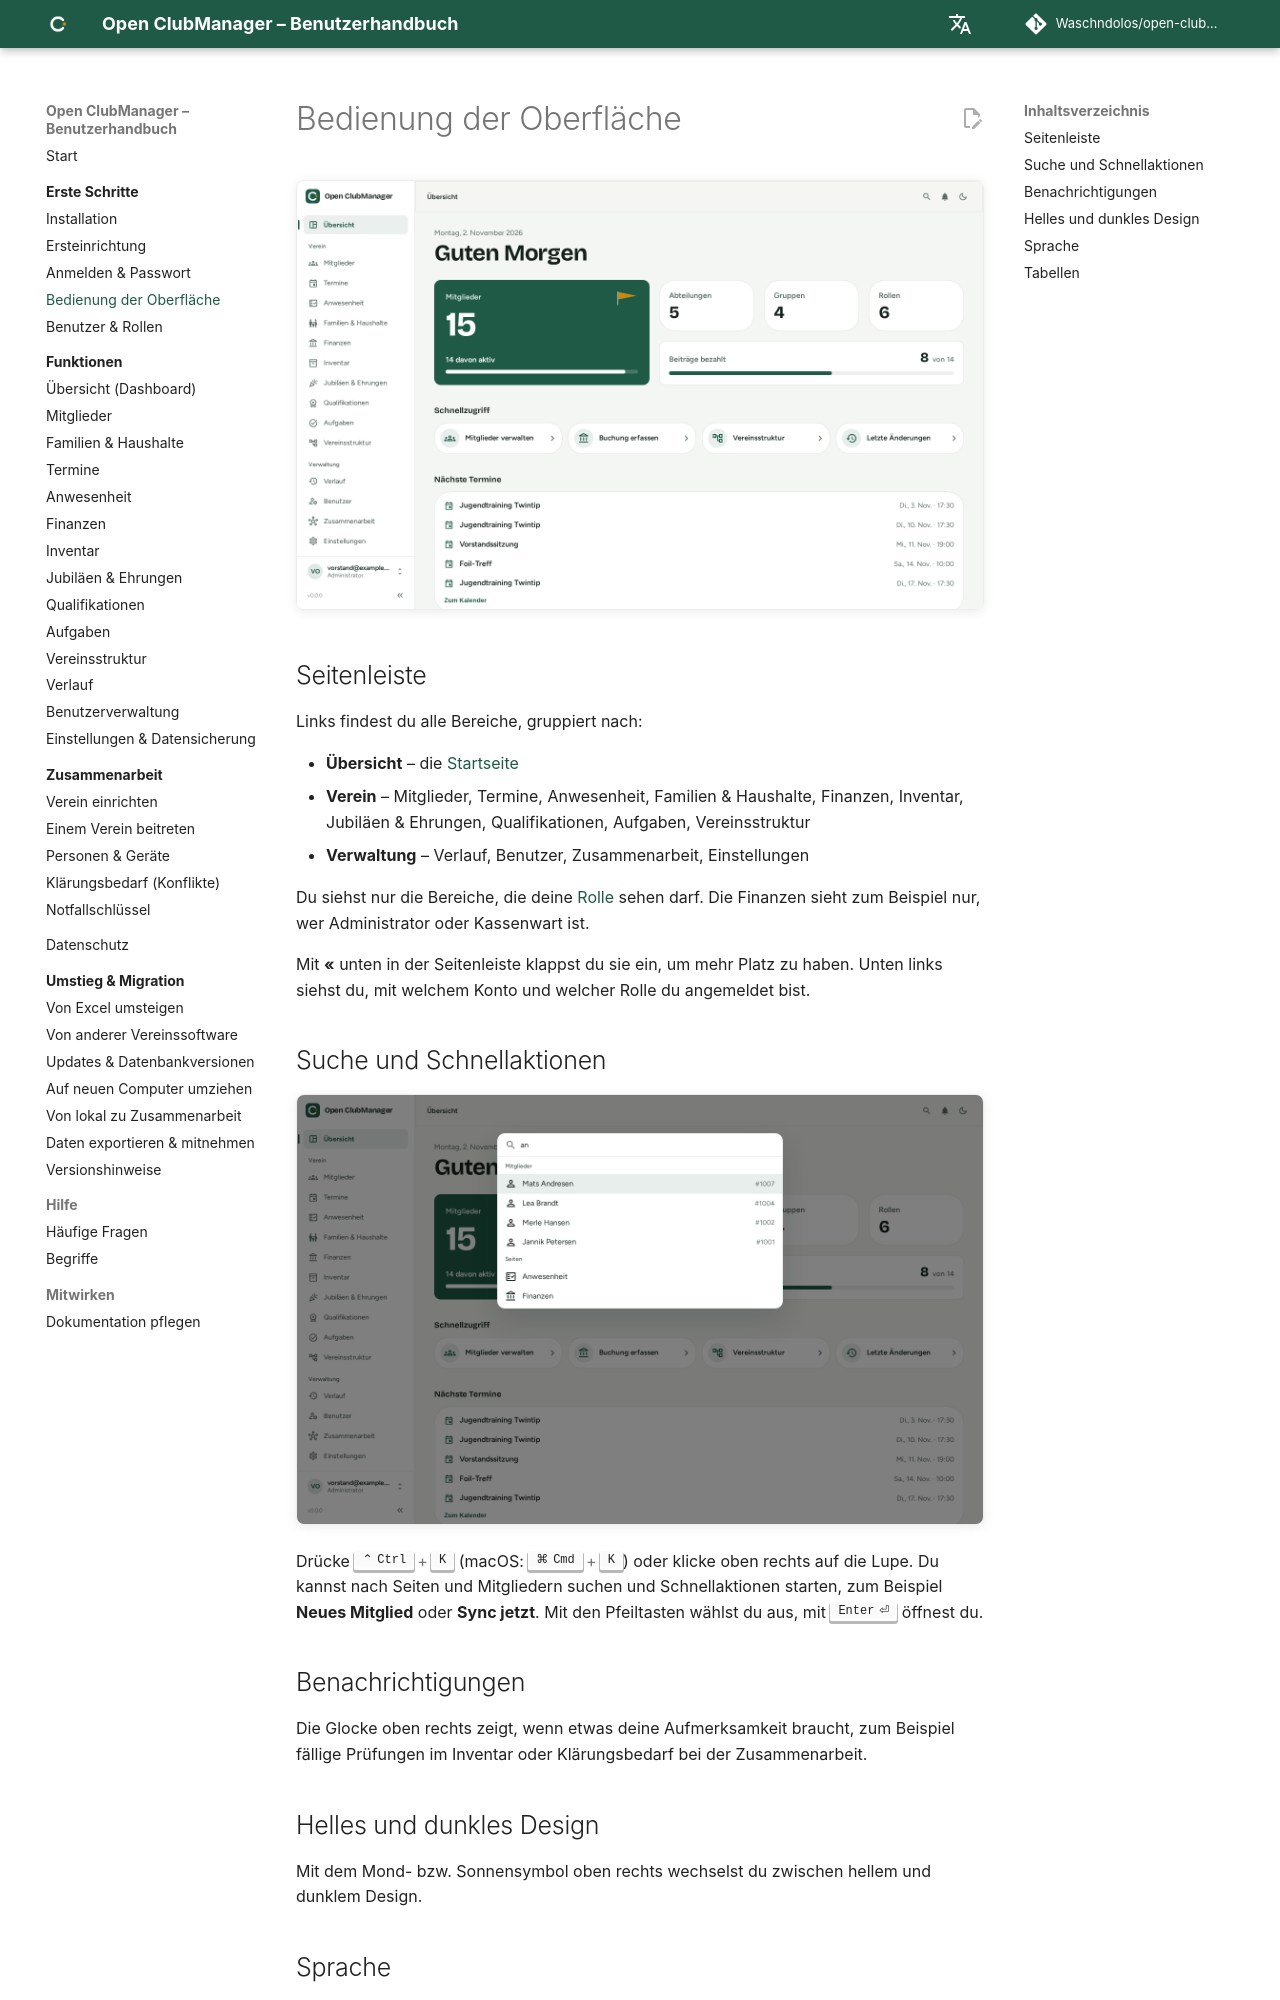

repository: Waschndolos/open-clubmanager · page: erste-schritte/oberflaeche/index.html · generator: mkdocs

# Bedienung der Oberfläche

![Aufbau der Oberfläche](../assets/screenshots/dashboard.png){ .screenshot }

## Seitenleiste

Links findest du alle Bereiche, gruppiert nach:

- **Übersicht** – die [Startseite](../funktionen/dashboard.md)
- **Verein** – Mitglieder, Termine, Anwesenheit, Familien & Haushalte, Finanzen, Inventar, Jubiläen & Ehrungen, Qualifikationen, Aufgaben, Vereinsstruktur
- **Verwaltung** – Verlauf, Benutzer, Zusammenarbeit, Einstellungen

Du siehst nur die Bereiche, die deine [Rolle](rollen.md) sehen darf. Die Finanzen sieht zum Beispiel nur, wer Administrator oder Kassenwart ist.

Mit **«** unten in der Seitenleiste klappst du sie ein, um mehr Platz zu haben. Unten links siehst du, mit welchem Konto und welcher Rolle du angemeldet bist.

## Suche und Schnellaktionen

![Suche mit Strg+K](../assets/screenshots/search-palette.png){ .screenshot }

Drücke ++ctrl+k++ (macOS: ++cmd+k++) oder klicke oben rechts auf die Lupe. Du kannst nach Seiten und Mitgliedern suchen und Schnellaktionen starten, zum Beispiel **Neues Mitglied** oder **Sync jetzt**. Mit den Pfeiltasten wählst du aus, mit ++enter++ öffnest du.

## Benachrichtigungen

Die Glocke oben rechts zeigt, wenn etwas deine Aufmerksamkeit braucht, zum Beispiel fällige Prüfungen im Inventar oder Klärungsbedarf bei der Zusammenarbeit.

## Helles und dunkles Design

Mit dem Mond- bzw. Sonnensymbol oben rechts wechselst du zwischen hellem und dunklem Design.
